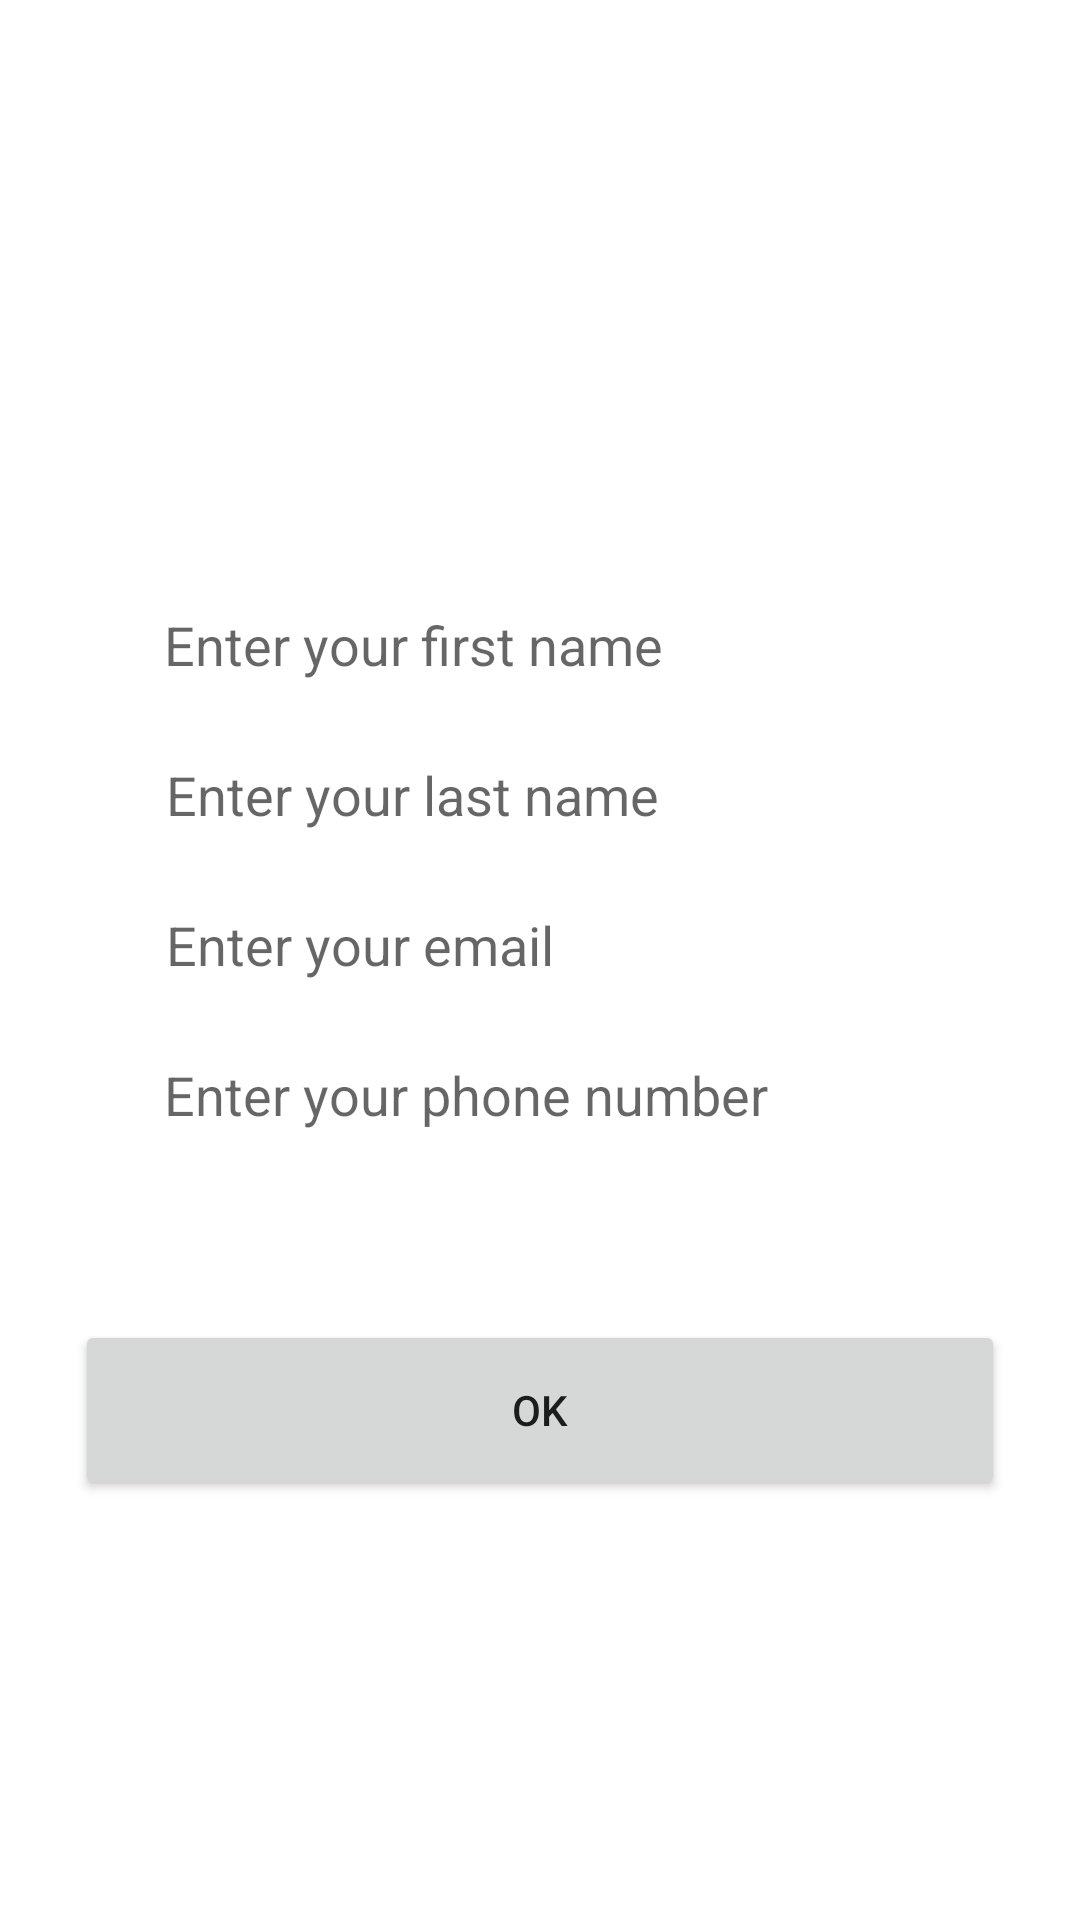

The Android layout XML behind this screen, and the referenced resources:
<!-- AndroidManifest.xml: application theme Theme.Discounap -->
<!-- res/layout/activity_registration.xml -->
<?xml version="1.0" encoding="utf-8"?>
<androidx.constraintlayout.widget.ConstraintLayout xmlns:android="http://schemas.android.com/apk/res/android"
    xmlns:app="http://schemas.android.com/apk/res-auto"
    xmlns:tools="http://schemas.android.com/tools"
    android:layout_width="match_parent"
    android:layout_height="match_parent"
    tools:context=".activity.RegistrationActivity">

    <EditText
        android:id="@+id/nameEditText"
        android:layout_width="250dp"
        android:layout_height="30dp"
        android:layout_marginTop="200dp"
        android:background="@android:drawable/screen_background_light_transparent"
        android:hint="@string/hint_for_name"
        android:inputType="textPersonName"
        app:layout_constraintEnd_toEndOf="parent"
        app:layout_constraintHorizontal_bias="0.496"
        app:layout_constraintStart_toStartOf="parent"
        app:layout_constraintTop_toTopOf="parent" />

    <EditText
        android:id="@+id/surnameEditText"
        android:layout_width="250dp"
        android:layout_height="30dp"
        android:layout_marginTop="20dp"
        android:background="@android:drawable/screen_background_light_transparent"
        android:hint="@string/hint_for_surname"
        android:inputType="textPersonName"
        app:layout_constraintEnd_toEndOf="parent"
        app:layout_constraintHorizontal_bias="0.503"
        app:layout_constraintStart_toStartOf="parent"
        app:layout_constraintTop_toBottomOf="@+id/nameEditText" />

    <EditText
        android:id="@+id/emailEditText"
        android:layout_width="250dp"
        android:layout_height="30dp"
        android:layout_marginTop="20dp"
        android:background="@android:drawable/screen_background_light_transparent"
        android:hint="@string/hint_for_email"
        android:inputType="textEmailAddress"
        app:layout_constraintEnd_toEndOf="parent"
        app:layout_constraintHorizontal_bias="0.503"
        app:layout_constraintStart_toStartOf="parent"
        app:layout_constraintTop_toBottomOf="@+id/surnameEditText" />

    <EditText
        android:id="@+id/phoneEditText"
        android:layout_width="250dp"
        android:layout_height="30dp"
        android:layout_marginTop="20dp"
        android:background="@android:drawable/screen_background_light_transparent"
        android:hint="@string/hint_for_number"
        android:inputType="phone"
        app:layout_constraintEnd_toEndOf="parent"
        app:layout_constraintHorizontal_bias="0.496"
        app:layout_constraintStart_toStartOf="parent"
        app:layout_constraintTop_toBottomOf="@+id/emailEditText" />

    <Button
        android:id="@+id/okButton"
        android:layout_width="0dp"
        android:layout_height="60dp"
        android:layout_marginStart="25dp"
        android:layout_marginTop="60dp"
        android:layout_marginEnd="25dp"
        android:text="@string/ok_button"
        app:layout_constraintEnd_toEndOf="parent"
        app:layout_constraintStart_toStartOf="parent"
        app:layout_constraintTop_toBottomOf="@+id/phoneEditText" />

</androidx.constraintlayout.widget.ConstraintLayout>
<!-- resources referenced by this layout -->
<resources>
  <string name="hint_for_email">Enter your email</string>
  <string name="hint_for_name">Enter your first name</string>
  <string name="hint_for_number">Enter your phone number</string>
  <string name="hint_for_surname">Enter your last name</string>
  <string name="ok_button">OK</string>
  <style name="Theme.Discounap" parent="Theme.MaterialComponents.DayNight.DarkActionBar">
          
          <item name="colorPrimary">@color/purple_500</item>
          <item name="colorPrimaryVariant">@color/purple_700</item>
          <item name="colorOnPrimary">@color/white</item>
          
          <item name="colorSecondary">@color/teal_200</item>
          <item name="colorSecondaryVariant">@color/teal_700</item>
          <item name="colorOnSecondary">@color/black</item>
          
          <item name="android:statusBarColor" tools:targetApi="l">?attr/colorPrimaryVariant</item>
          
      </style>
  <!-- not gathered from this repository: default colours our renderer supplied (Android Studio template values) -->
  <color name="purple_500">#FF6200EE</color>
  <color name="purple_700">#FF3700B3</color>
  <color name="teal_200">#FF03DAC5</color>
  <color name="teal_700">#FF018786</color>
  <color name="black">#FF000000</color>
  <color name="white">#FFFFFFFF</color>
</resources>
